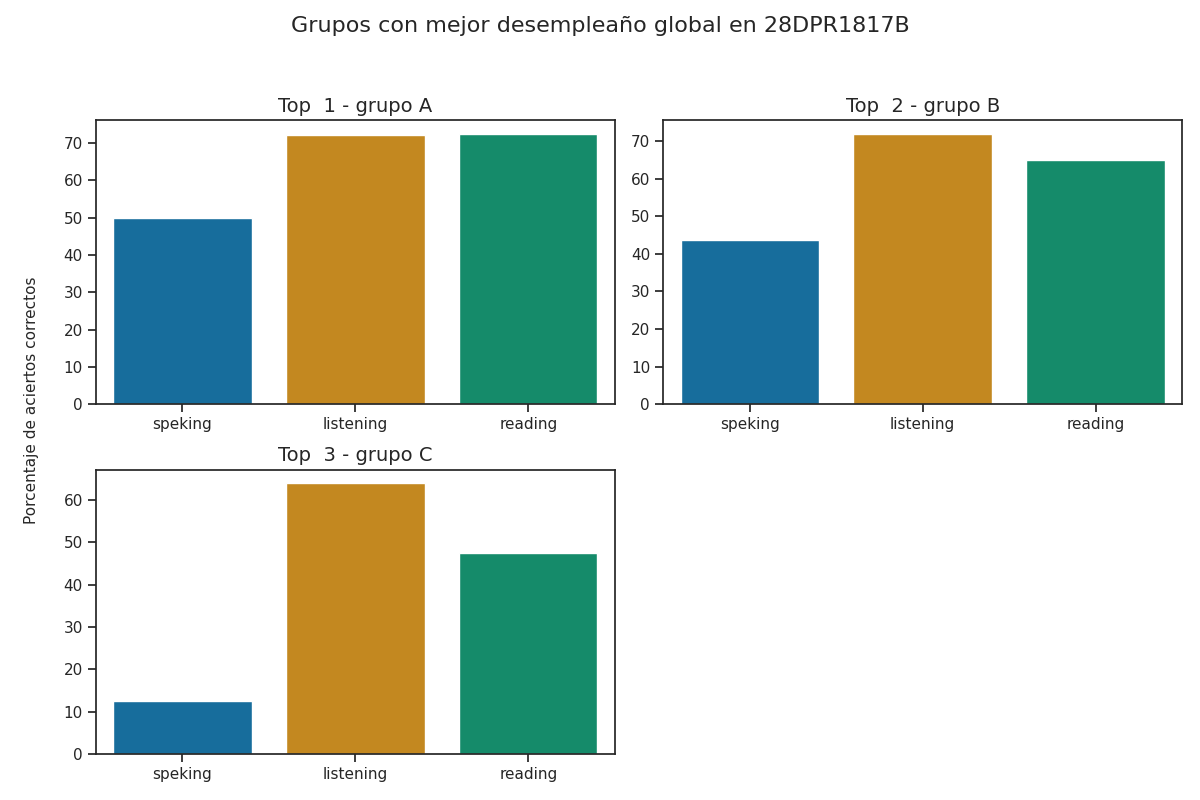

Values plotted in this chart, from the file beside it:
Top, Grupo, Porcentaje de aciertos correctos, Porcentaje de aciertos correctos para la…, Porcentaje de aciertos correctos para la…, Porcentaje de aciertos correctos para la…, Porcentaje de aciertos correctos para la…, Porcentaje de aciertos correctos para la…, Calificación promedio en los exámenes pa…, Calificación promedio en los exámenes pa…, Calificación promedio en los exámenes pa…, Calificación promedio en los exámenes pa…, Calificación promedio en los exámenes pa…, Promedio de aciertos en los exámenes par…, Promedio de aciertos en los exámenes par…, Promedio de aciertos en los exámenes par…, Promedio de aciertos en los exámenes par…, Promedio de aciertos en los exámenes par…
1, A, 64.83, 72.0, 72.5, 50.0, 50.0, 50.0, A2 -, A1 +, A1, A1, A1, 18, 29, 4, 4, 4
2, B, 60.25, 72.0, 65.0, 50.0, 37.5, 43.75, A2 -, A1 +, A1, A1, A1, 18, 26, 4, 3, 4
3, C, 41.33, 64.0, 47.5, 12.5, 12.5, 12.5, A1 +, A1, A1, A1, A1, 16, 19, 1, 1, 1
